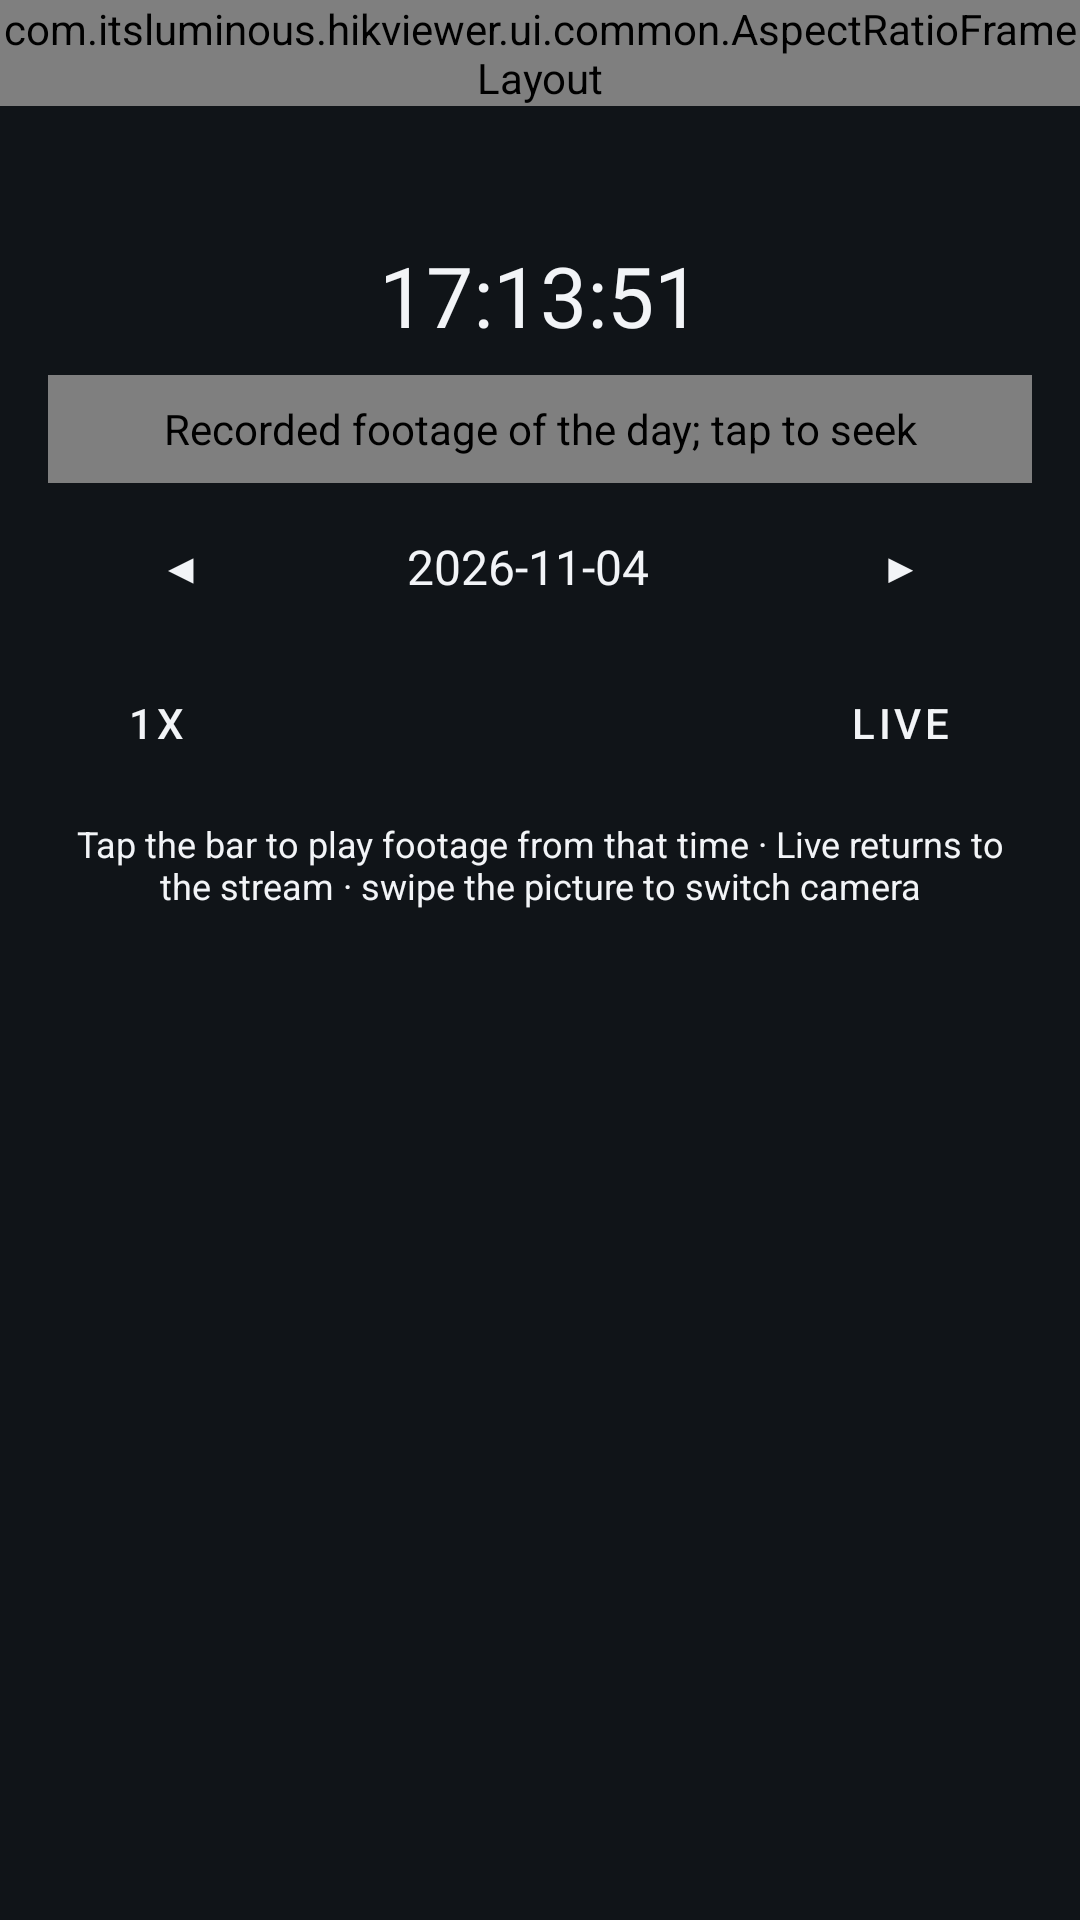

Reconstruct the res/layout file that produces this screen, plus the resources it refers to.
<!-- AndroidManifest.xml: application theme Theme.HikViewer -->
<!-- res/layout/activity_phone_camera.xml -->
<?xml version="1.0" encoding="utf-8"?>
<LinearLayout xmlns:android="http://schemas.android.com/apk/res/android"
    xmlns:tools="http://schemas.android.com/tools"
    android:id="@+id/root"
    android:layout_width="match_parent"
    android:layout_height="match_parent"
    android:orientation="vertical"
    tools:context=".ui.phone.PhoneCameraActivity">

    
    <com.itsluminous.hikviewer.ui.common.AspectRatioFrameLayout
        android:id="@+id/video_frame"
        android:layout_width="match_parent"
        android:layout_height="wrap_content">

        <com.itsluminous.hikviewer.ui.grid.CameraTileView
            android:id="@+id/video"
            android:layout_width="match_parent"
            android:layout_height="match_parent" />

        <TextView
            android:id="@+id/status"
            android:layout_width="wrap_content"
            android:layout_height="wrap_content"
            android:layout_gravity="center"
            android:background="@drawable/label_background"
            android:paddingHorizontal="16dp"
            android:paddingVertical="8dp"
            android:textColor="@color/on_background"
            android:textSize="14sp"
            android:visibility="gone"
            tools:text="@string/playback_no_recordings"
            tools:visibility="visible" />

        
        <ImageButton
            android:id="@+id/fullscreen_button"
            android:layout_width="48dp"
            android:layout_height="48dp"
            android:layout_gravity="bottom|end"
            android:layout_margin="4dp"
            android:background="?attr/selectableItemBackgroundBorderless"
            android:contentDescription="@string/phone_fullscreen_enter"
            android:padding="12dp"
            android:scaleType="fitCenter"
            android:src="@drawable/ic_fullscreen"
            android:visibility="gone"
            tools:visibility="visible" />
    </com.itsluminous.hikviewer.ui.common.AspectRatioFrameLayout>

    
    <LinearLayout
        android:id="@+id/controls"
        android:layout_width="match_parent"
        android:layout_height="0dp"
        android:layout_weight="1"
        android:orientation="vertical"
        android:paddingHorizontal="16dp"
        android:paddingTop="12dp">

        <TextView
            android:id="@+id/camera_name"
            android:layout_width="match_parent"
            android:layout_height="wrap_content"
            android:ellipsize="end"
            android:maxLines="1"
            android:textColor="@color/on_background"
            android:textSize="18sp"
            tools:text="Front gate" />

        <include
            android:id="@+id/transport"
            layout="@layout/phone_camera_transport" />

        <TextView
            android:id="@+id/help"
            android:layout_width="match_parent"
            android:layout_height="wrap_content"
            android:layout_marginTop="8dp"
            android:gravity="center"
            android:text="@string/phone_help"
            android:textColor="@color/on_background"
            android:textSize="12sp" />
    </LinearLayout>
</LinearLayout>
<!-- res/layout/phone_camera_transport.xml (included above) -->
<?xml version="1.0" encoding="utf-8"?>
<LinearLayout xmlns:android="http://schemas.android.com/apk/res/android"
    xmlns:tools="http://schemas.android.com/tools"
    android:layout_width="match_parent"
    android:layout_height="wrap_content"
    android:orientation="vertical">

    <TextView
        android:id="@+id/time_label"
        android:layout_width="match_parent"
        android:layout_height="wrap_content"
        android:layout_marginTop="8dp"
        android:gravity="center"
        android:textColor="@color/on_background"
        android:textSize="28sp"
        tools:text="17:13:51" />

    
    <TextView
        android:id="@+id/local_time_label"
        android:layout_width="match_parent"
        android:layout_height="wrap_content"
        android:gravity="center"
        android:textColor="@color/on_background_secondary"
        android:textSize="14sp"
        android:visibility="gone"
        tools:text="Local time  10:34 PST (-13:30)"
        tools:visibility="visible" />

    <com.itsluminous.hikviewer.ui.playback.TimeBarView
        android:id="@+id/time_bar"
        android:layout_width="match_parent"
        android:layout_height="36dp"
        android:layout_marginTop="8dp"
        android:contentDescription="@string/playback_bar_description" />

    <LinearLayout
        android:layout_width="match_parent"
        android:layout_height="wrap_content"
        android:layout_marginTop="4dp"
        android:gravity="center_vertical"
        android:orientation="horizontal">

        <Button
            android:id="@+id/day_back"
            style="@style/Widget.HikViewer.BarButton"
            android:layout_marginStart="0dp"
            android:contentDescription="@string/phone_day_back"
            android:text="@string/phone_arrow_back" />

        <TextView
            android:id="@+id/date_chip"
            android:layout_width="0dp"
            android:layout_height="wrap_content"
            android:layout_weight="1"
            android:gravity="center"
            android:textColor="@color/on_background"
            android:textSize="16sp"
            tools:text="2026-11-04" />

        <Button
            android:id="@+id/day_forward"
            style="@style/Widget.HikViewer.BarButton"
            android:contentDescription="@string/phone_day_forward"
            android:text="@string/phone_arrow_forward" />
    </LinearLayout>

    <LinearLayout
        android:layout_width="match_parent"
        android:layout_height="wrap_content"
        android:layout_marginTop="4dp"
        android:gravity="center_vertical"
        android:orientation="horizontal">

        <Button
            android:id="@+id/speed_button"
            style="@style/Widget.HikViewer.BarButton"
            android:layout_marginStart="0dp"
            android:minWidth="72dp"
            tools:text="1x" />

        <View
            android:layout_width="0dp"
            android:layout_height="0dp"
            android:layout_weight="1" />

        <Button
            android:id="@+id/live_button"
            style="@style/Widget.HikViewer.BarButton"
            android:text="@string/phone_live_button" />
    </LinearLayout>
</LinearLayout>
<!-- resources referenced by this layout -->
<resources>
  <color name="on_background">#FFF2F4F7</color>
  <color name="on_background_secondary">#B3F2F4F7</color>
  <!-- drawable ic_fullscreen (drawable) -->
  <?xml version="1.0" encoding="utf-8"?>
  <vector xmlns:android="http://schemas.android.com/apk/res/android"
      android:width="24dp"
      android:height="24dp"
      android:viewportWidth="24"
      android:viewportHeight="24">
      <path
          android:fillColor="#FFFFFFFF"
          android:pathData="M7,14H5v5h5v-2H7v-3zM5,10h2V7h3V5H5v5zM17,17h-3v2h5v-5h-2v3zM14,5v2h3v3h2V5h-5z" />
  </vector>
  <!-- drawable label_background (drawable) -->
  <?xml version="1.0" encoding="utf-8"?>
  <shape xmlns:android="http://schemas.android.com/apk/res/android" android:shape="rectangle">
      <solid android:color="@color/label_background" />
      <corners android:radius="3dp" />
  </shape>
  <string name="phone_arrow_back">◀</string>
  <string name="phone_arrow_forward">▶</string>
  <string name="phone_day_back">Previous day</string>
  <string name="phone_day_forward">Next day</string>
  <string name="phone_fullscreen_enter">Fullscreen</string>
  <string name="phone_help">Tap the bar to play footage from that time · Live returns to the stream · swipe the picture to switch camera</string>
  <string name="phone_live_button">Live</string>
  <string name="playback_bar_description">Recorded footage of the day; tap to seek</string>
  <string name="playback_no_recordings">No recordings on this day</string>
  <style name="Widget.HikViewer.BarButton" parent="Widget.MaterialComponents.Button.TextButton">
          <item name="android:layout_width">wrap_content</item>
          <item name="android:layout_height">wrap_content</item>
          <item name="android:layout_marginStart">8dp</item>
          <item name="android:drawablePadding">6dp</item>
          <item name="android:drawableTint">@color/on_background</item>
          <item name="android:textColor">@color/on_background</item>
      </style>
  <style name="Theme.HikViewer" parent="Theme.MaterialComponents.NoActionBar">
          <item name="colorPrimary">@color/accent</item>
          <item name="colorSecondary">@color/accent</item>
          <item name="android:colorBackground">@color/background</item>
          <item name="android:windowBackground">@color/background</item>
          <item name="android:statusBarColor">@color/background</item>
          <item name="android:navigationBarColor">@color/background</item>
          <item name="alertDialogTheme">@style/ThemeOverlay.HikViewer.Dialog</item>
      </style>
  <color name="label_background">#99000000</color>
  <color name="accent">#FF4FC3F7</color>
  <color name="background">#FF101418</color>
  <style name="ThemeOverlay.HikViewer.Dialog" parent="ThemeOverlay.MaterialComponents.Dialog.Alert">
          <item name="android:windowBackground">@color/tile_background</item>
          <item name="colorPrimary">@color/accent</item>
      </style>
  <color name="tile_background">#FF1C2229</color>
</resources>
